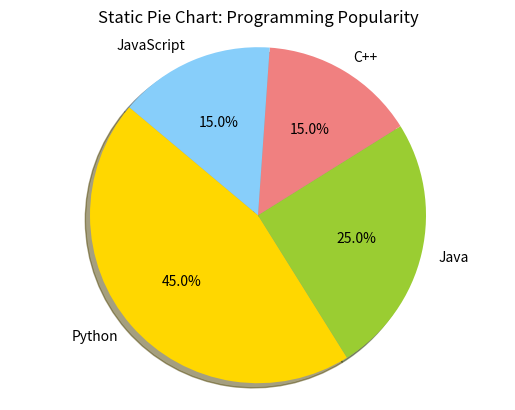

Reproduce this figure in Python.
import matplotlib.pyplot as plt

# Fixed data
labels = ['Python', 'Java', 'C++', 'JavaScript']
sizes = [45, 25, 15, 15]
colors = ['gold', 'yellowgreen', 'lightcoral', 'lightskyblue']

# Plotting the pie chart
plt.pie(sizes, labels=labels, colors=colors, autopct='%1.1f%%', shadow=True, startangle=140)
plt.title("Static Pie Chart: Programming Popularity")
plt.axis('equal')  # Equal aspect ratio ensures that pie is drawn as a circle.
plt.show()
